Image classification data set "datasets" (Ron231007/Image-Recognition-and-Classification on GitHub). Class labels (2): apple, banana.

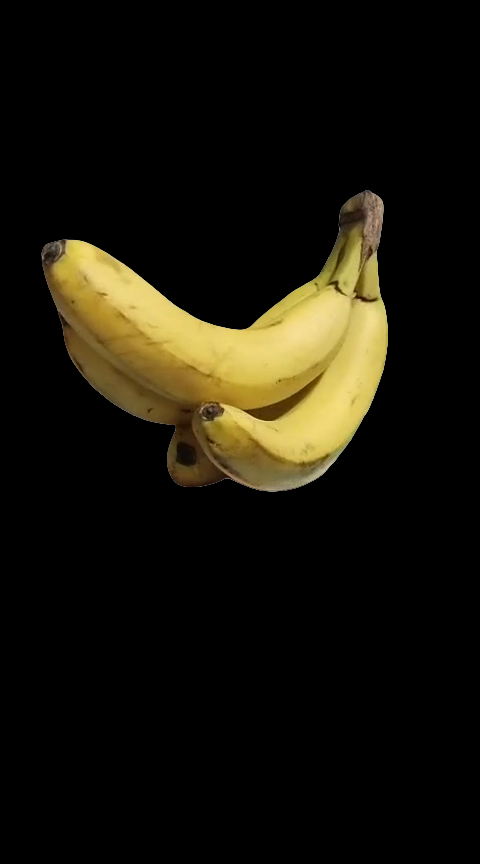
Label: banana

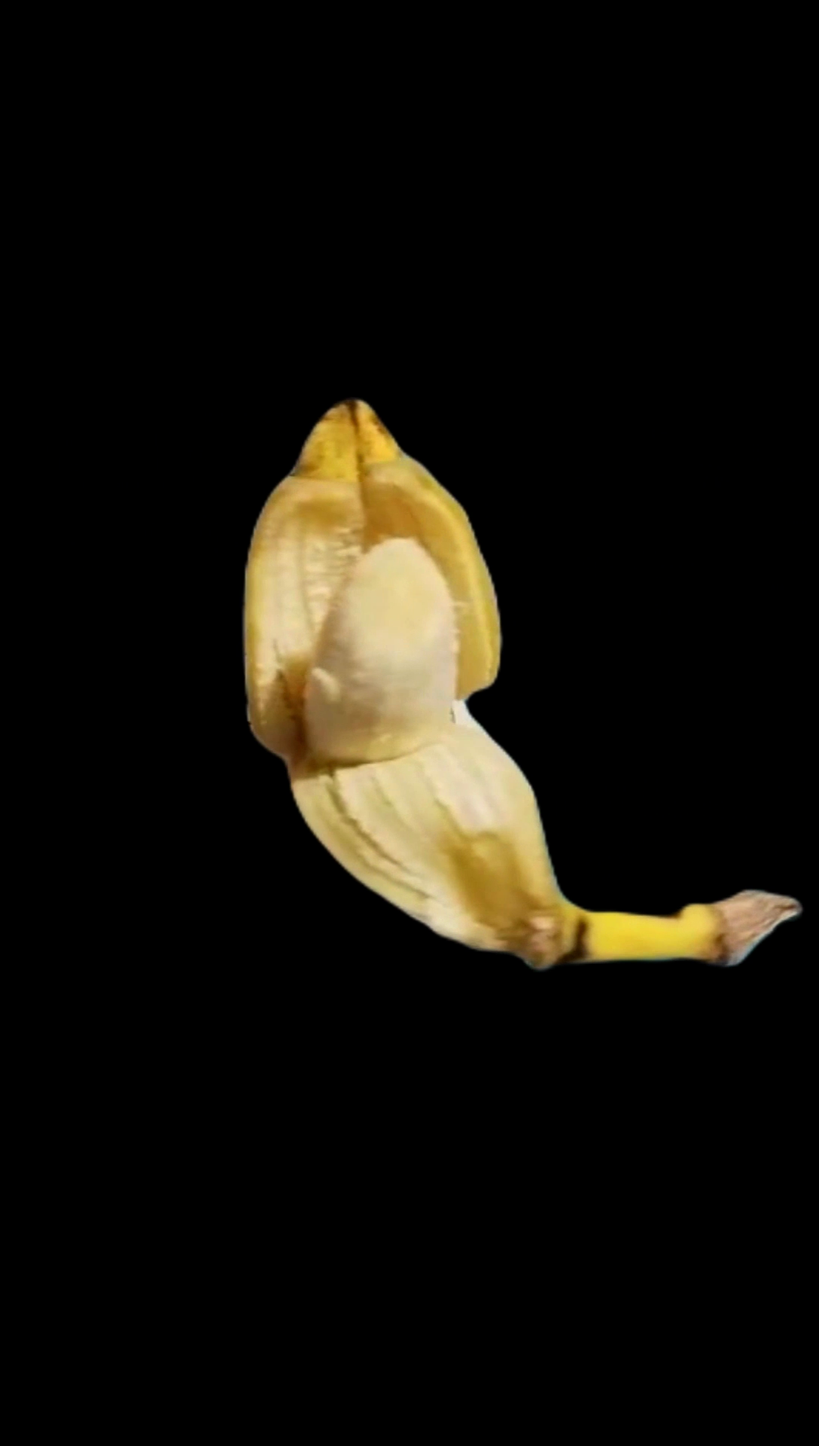
Label: banana

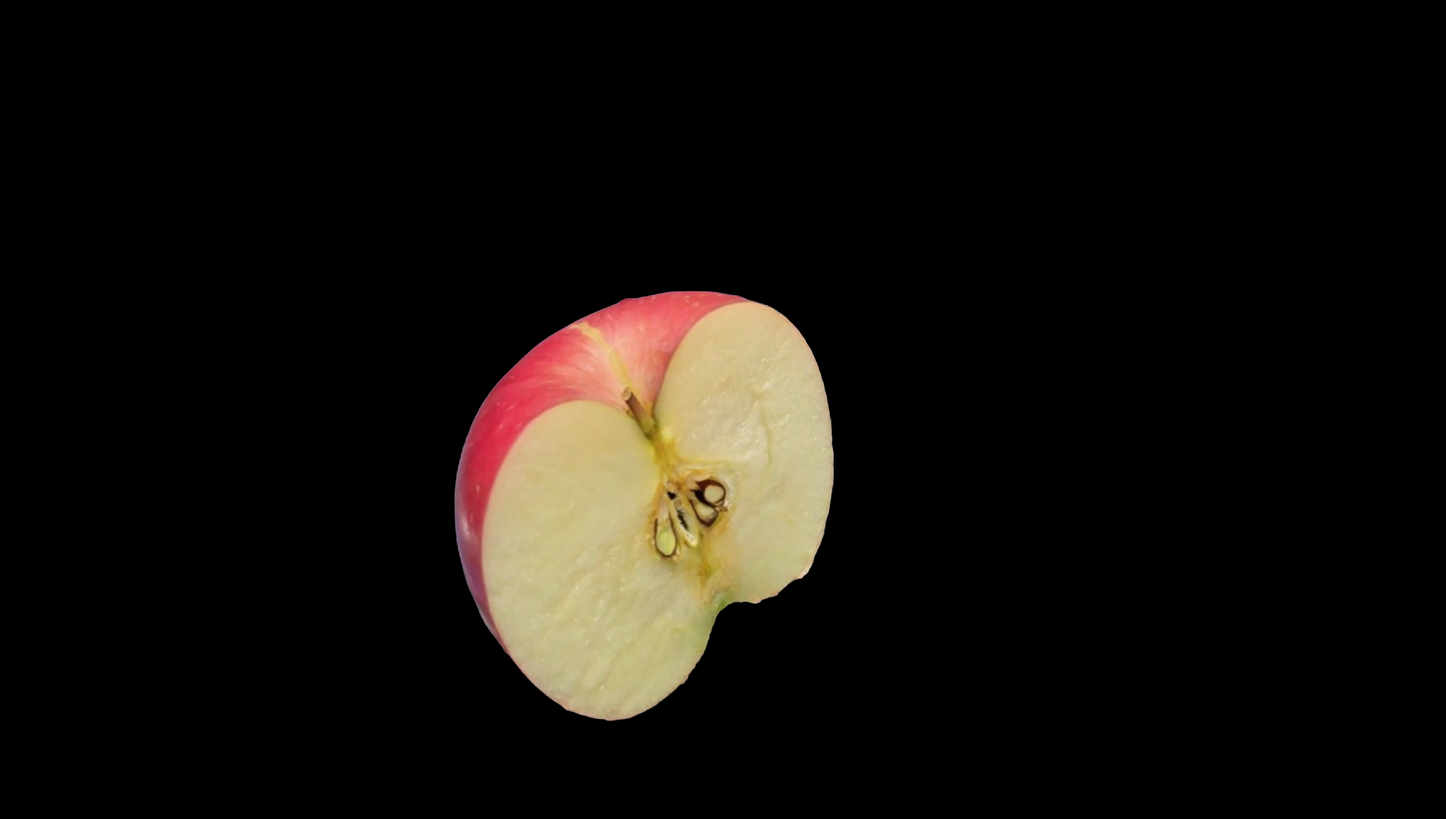
Label: apple

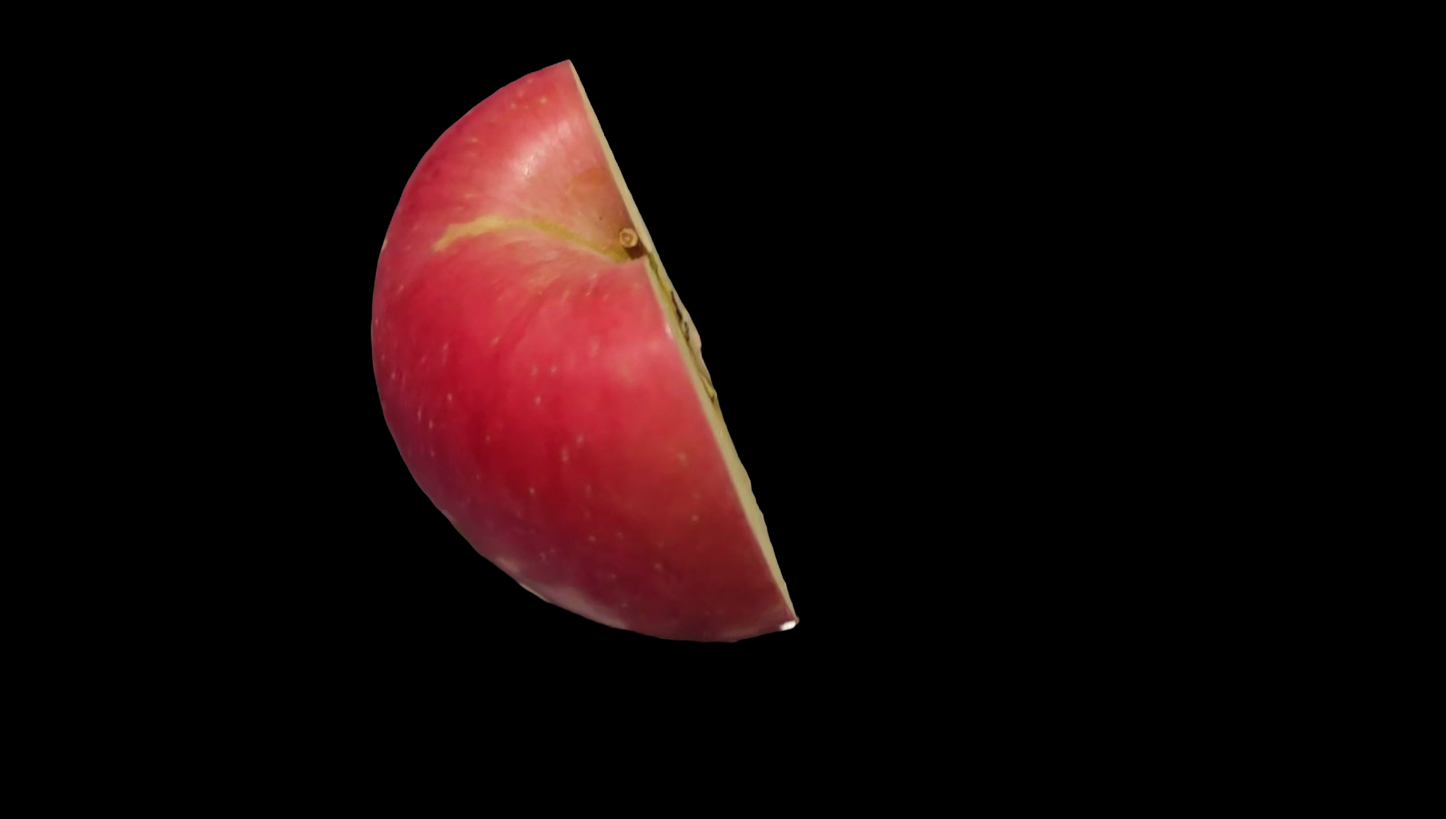
Label: apple

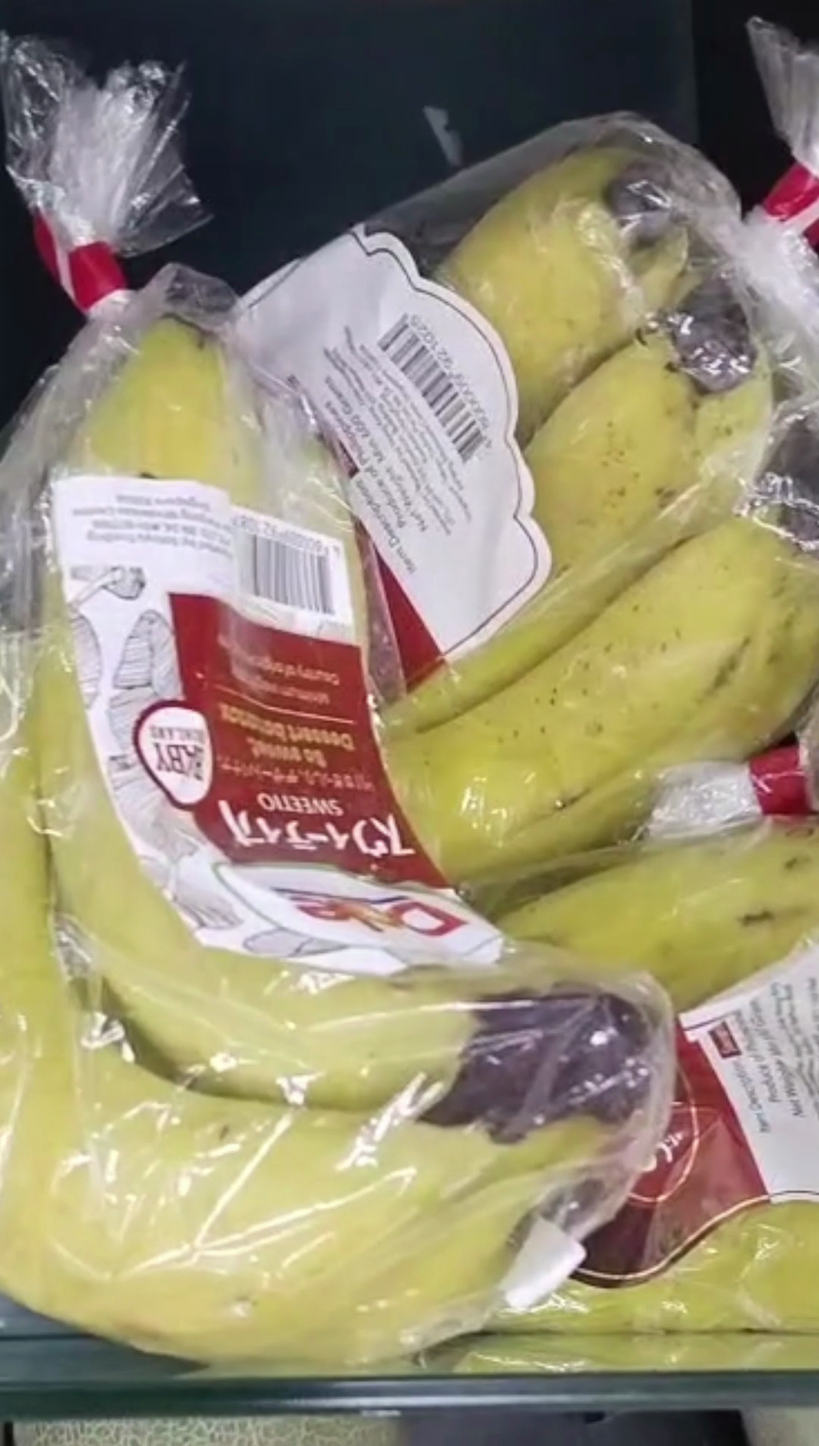
Label: banana

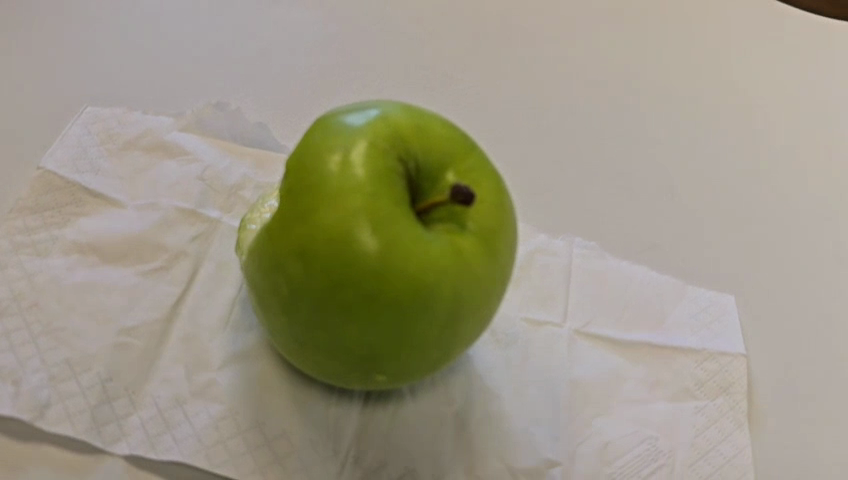
Label: apple
